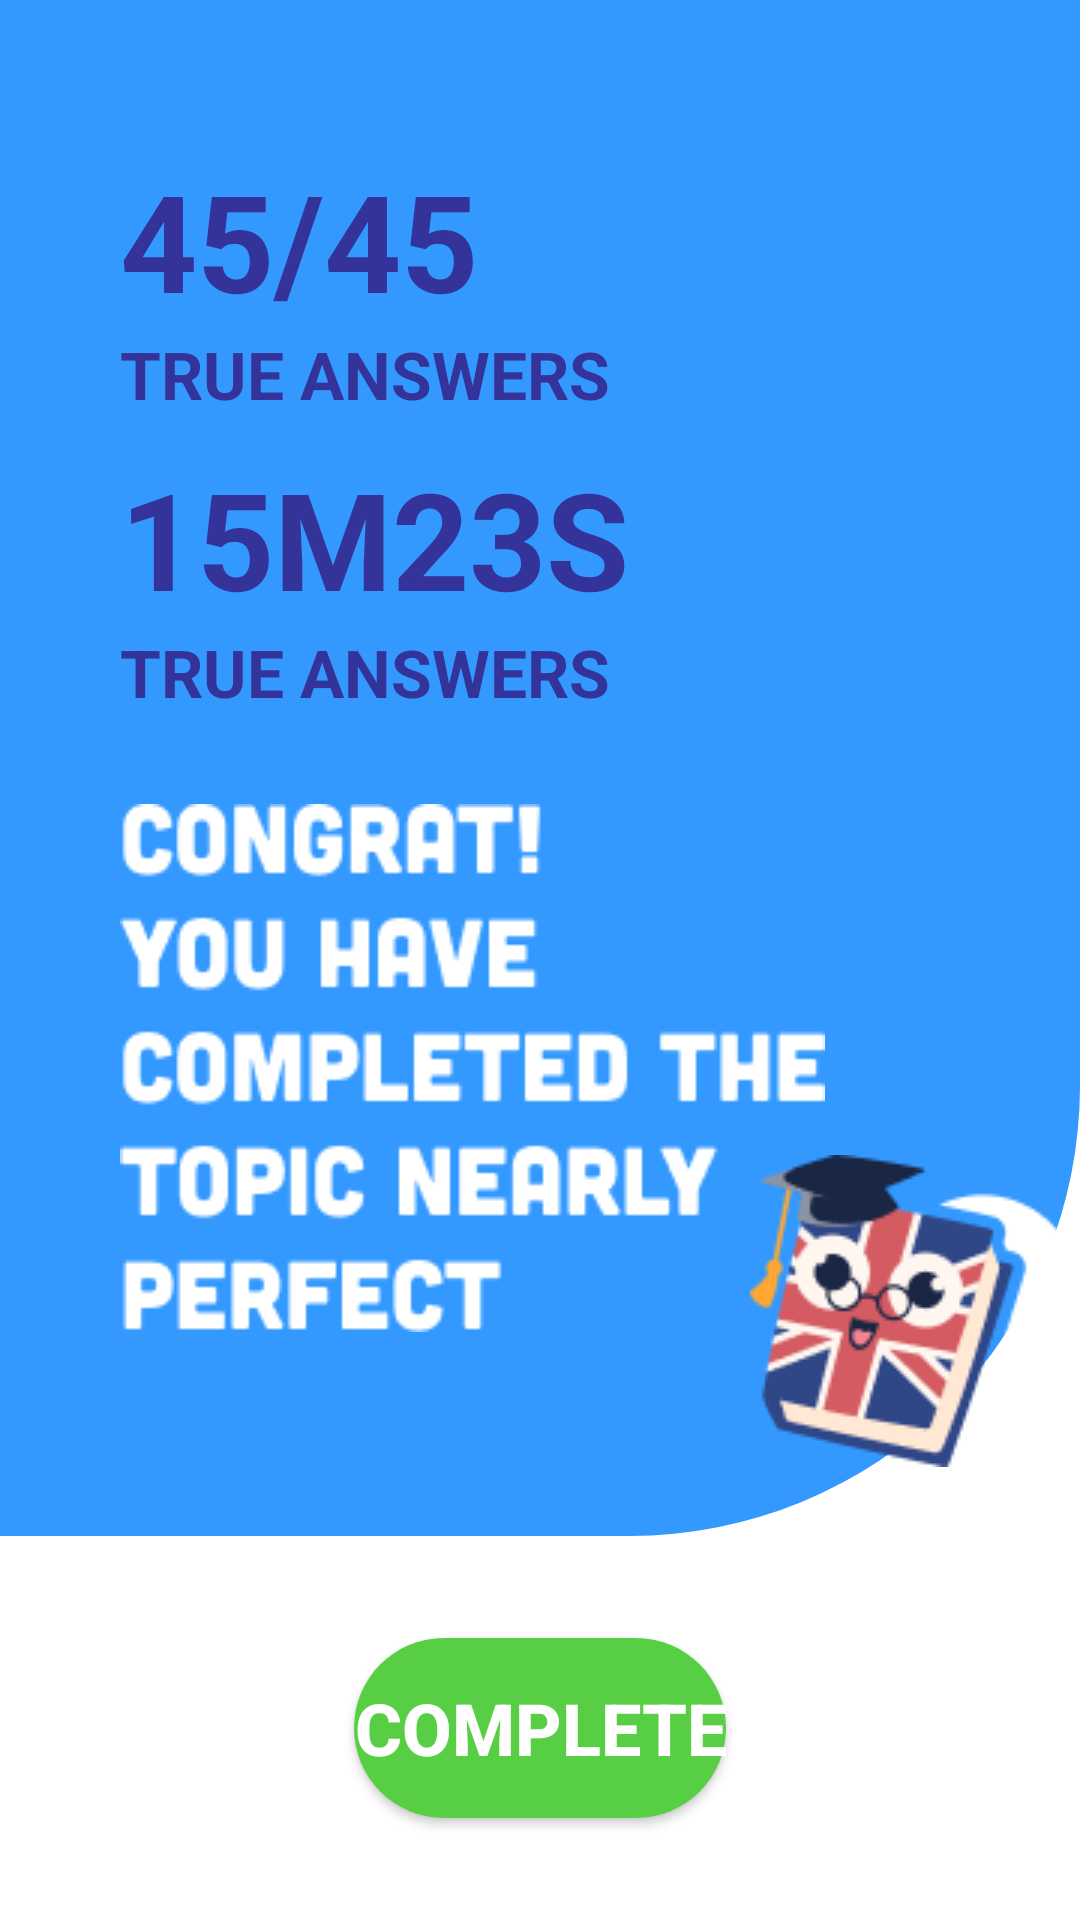

Here is an Android app screen rendered from its layout file. Give the layout XML and the strings, colors and styles it references.
<!-- AndroidManifest.xml: application theme Theme.AndroidApp -->
<!-- res/layout/activity_result_practice.xml -->
<?xml version="1.0" encoding="utf-8"?>
<androidx.constraintlayout.widget.ConstraintLayout xmlns:android="http://schemas.android.com/apk/res/android"
    xmlns:app="http://schemas.android.com/apk/res-auto"
    xmlns:tools="http://schemas.android.com/tools"
    android:layout_width="match_parent"
    android:layout_height="match_parent"
    tools:context=".ResultPracticeActivity">

    <androidx.constraintlayout.widget.Guideline
        android:id="@+id/guidelineTop"
        android:layout_width="wrap_content"
        android:layout_height="wrap_content"
        android:orientation="horizontal"
        app:layout_constraintGuide_percent="0.8" />

    <androidx.constraintlayout.widget.Guideline
        android:id="@+id/guidelineBottom"
        android:layout_width="wrap_content"
        android:layout_height="wrap_content"
        android:orientation="horizontal"
        app:layout_constraintGuide_percent="0.7" />

    <ImageView
        android:id="@+id/iv_top"
        android:layout_width="match_parent"
        android:layout_height="0dp"
        android:scaleType="centerCrop"
        android:src="@drawable/background_header_intro"
        app:layout_constraintEnd_toEndOf="parent"
        app:layout_constraintStart_toStartOf="parent"
        app:layout_constraintTop_toTopOf="parent"
        app:layout_constraintBottom_toBottomOf="@id/guidelineTop">
    </ImageView>

    <TextView
        android:id="@+id/tv_numberTrue"
        android:layout_width="wrap_content"
        android:layout_height="wrap_content"
        android:layout_marginTop="50dp"
        android:layout_marginStart="40dp"
        android:text="@string/_45_45"
        android:textColor="@color/darkBlue"
        android:textSize="45sp"
        android:textStyle="bold"
        app:layout_constraintStart_toStartOf="parent"
        app:layout_constraintTop_toTopOf="parent" />

    <TextView
        android:id="@+id/tv_tittleTrue"
        android:layout_width="wrap_content"
        android:layout_height="wrap_content"
        android:layout_marginStart="40dp"
        android:text="@string/true_answers"
        android:textColor="@color/darkBlue"
        android:textSize="22sp"
        android:textStyle="bold"
        app:layout_constraintStart_toStartOf="parent"
        app:layout_constraintTop_toBottomOf="@id/tv_numberTrue" />


    <TextView
        android:id="@+id/tv_time"
        android:layout_width="wrap_content"
        android:layout_height="wrap_content"
        android:layout_marginTop="10dp"
        android:layout_marginStart="40dp"
        android:text="15M23S"
        android:textColor="@color/darkBlue"
        android:textSize="45sp"
        android:textStyle="bold"
        app:layout_constraintStart_toStartOf="parent"
        app:layout_constraintTop_toBottomOf="@id/tv_tittleTrue" />

    <TextView
        android:id="@+id/tv_tittleTime"
        android:layout_width="wrap_content"
        android:layout_height="wrap_content"
        android:layout_marginStart="40dp"
        android:text="@string/true_answers"
        android:textColor="@color/darkBlue"
        android:textSize="22sp"
        android:textStyle="bold"
        app:layout_constraintStart_toStartOf="parent"
        app:layout_constraintTop_toBottomOf="@id/tv_time"/>


    <ImageView
        android:id="@+id/iv_slogan"
        android:layout_width="wrap_content"
        android:layout_height="wrap_content"
        android:layout_marginStart="40dp"
        android:layout_marginTop="25dp"
        android:src="@drawable/slogan_result"
        app:layout_constraintBottom_toBottomOf="@id/guidelineBottom"
        app:layout_constraintTop_toBottomOf="@id/tv_tittleTime"
        app:layout_constraintStart_toStartOf="parent" />

    <ImageView
        android:id="@+id/imv_logo"
        android:layout_width="110dp"
        android:layout_height="110dp"
        android:layout_marginBottom="20dp"
        android:src="@drawable/small_logo_book"
        app:layout_constraintEnd_toEndOf="parent"
        app:layout_constraintBottom_toBottomOf="@id/guidelineTop"
        />


    <Button
        android:id="@+id/bt_complete"
        android:layout_width="wrap_content"
        android:layout_height="60dp"
        android:background="@drawable/border_green"
        android:drawableRight="@drawable/arrowstarted_padding"
        android:text="@string/complete"
        android:textAlignment="center"
        android:textColor="@color/white"
        android:textSize="24sp"
        android:textStyle="bold"
        app:layout_constraintBottom_toBottomOf="parent"
        app:layout_constraintEnd_toEndOf="parent"
        app:layout_constraintStart_toStartOf="parent"
        app:layout_constraintTop_toBottomOf="@+id/iv_top"
        />
</androidx.constraintlayout.widget.ConstraintLayout>
<!-- resources referenced by this layout -->
<resources>
  <color name="darkBlue">#333399</color>
  <color name="white">#FFFFFFFF</color>
  <!-- drawable arrowstarted_padding (drawable) -->
  <?xml version="1.0" encoding="utf-8"?>
  <layer-list xmlns:android="http://schemas.android.com/apk/res/android">
      
      <item
          android:right="10dp"
          android:drawable="@drawable/arrowstarted"/>
  </layer-list>
  <!-- drawable background_header_intro (drawable) -->
  <layer-list xmlns:android="http://schemas.android.com/apk/res/android">
      <item>
          <shape android:shape="rectangle">
              <solid android:color="@color/backgroundBlue" />
              <corners
                  android:bottomRightRadius="150dp"
                  />
          </shape>
      </item>
  </layer-list>
  <!-- drawable border_green (drawable) -->
  <?xml version="1.0" encoding="utf-8"?>
  <shape xmlns:android="http://schemas.android.com/apk/res/android"
      android:shape="rectangle"
      >
      <corners android:radius="100dp"/>
      <solid android:color="#57CE44"/>
  </shape>
  <!-- drawable slogan_result: png bitmap (drawable, 6564 bytes) -->
  <!-- drawable small_logo_book: png bitmap (drawable, 7391 bytes) -->
  <string name="_45_45">45/45</string>
  <string name="complete">COMPLETE</string>
  <string name="true_answers">TRUE ANSWERS</string>
  <style name="Theme.AndroidApp" parent="Theme.MaterialComponents.DayNight.NoActionBar">
          
          <item name="colorPrimary">@color/purple_500</item>
          <item name="colorPrimaryDark">@color/purple_700</item>
          <item name="colorAccent">@color/darkBlue</item>
          
      </style>
  <color name="backgroundBlue">#3399FF</color>
  <color name="purple_500">#FF6200EE</color>
  <color name="purple_700">#FF3700B3</color>
</resources>
